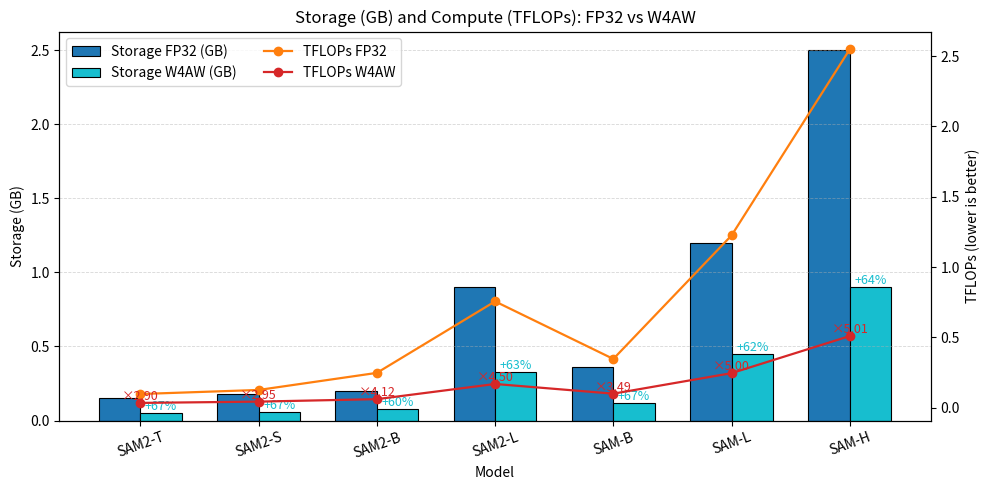

Source code (Python):
# Create a single chart with dual y-axes:
# - Bars (left y-axis) for Storage (GB) in blue hues
# - Lines (right y-axis) for Compute (TFLOPs) in warm hues
# Convert GFLOPs to TFLOPs in the plot.
import matplotlib.pyplot as plt
import numpy as np

# Data
models = ['SAM2-T','SAM2-S','SAM2-B','SAM2-L','SAM-B','SAM-L','SAM-H']

gflops_fp32 = np.array([96.6, 125.4, 246.9, 755.3, 346.0, 1224.6, 2548.9])
gflops_w4aw = np.array([33.31, 42.5, 60.0, 168.0, 99.0, 245.0, 509.0])

# Convert to TFLOPs
tflops_fp32 = gflops_fp32 / 1000.0
tflops_w4aw = gflops_w4aw / 1000.0

storage_fp32 = np.array([0.15, 0.18, 0.2, 0.9, 0.36, 1.2, 2.5])
storage_w4aw = np.array([0.05, 0.06, 0.08, 0.33, 0.12, 0.45, 0.9])  # Verify SAM-B (0.9) later

# Derived metrics
speedup = gflops_fp32 / gflops_w4aw
savings_pct = 100 * (1 - storage_w4aw / storage_fp32)  # may be negative if W4AW>FP32

# Positions and widths
x = np.arange(len(models))
bar_width = 0.35

# Colors
color_storage_fp32 = '#1f77b4'  # blue
color_storage_w4aw = '#17becf'  # teal
color_tflops_fp32  = '#ff7f0e'  # orange
color_tflops_w4aw  = '#d62728'  # red

fig, ax_left = plt.subplots(figsize=(10, 5))

# Left axis: Storage bars
bars1 = ax_left.bar(x - bar_width/2, storage_fp32, width=bar_width, label='Storage FP32 (GB)',
                    color=color_storage_fp32, edgecolor='black', linewidth=0.8)
bars2 = ax_left.bar(x + bar_width/2, storage_w4aw, width=bar_width, label='Storage W4AW (GB)',
                    color=color_storage_w4aw, edgecolor='black', linewidth=0.8)

ax_left.set_ylabel('Storage (GB)')
ax_left.set_xlabel('Model')
ax_left.set_xticks(x, models, rotation=20)
ax_left.grid(True, axis='y', linestyle='--', linewidth=0.6, alpha=0.5)

# Annotate storage savings on W4AW bars
for rect, sv in zip(bars2, savings_pct):
    height = rect.get_height()
    ax_left.text(rect.get_x() + rect.get_width()/2, height, f'{sv:+.0f}%', ha='center', va='bottom', fontsize=9, color=color_storage_w4aw)

# Right axis: TFLOPs lines
ax_right = ax_left.twinx()
line1, = ax_right.plot(x, tflops_fp32, marker='o', label='TFLOPs FP32',
                        color=color_tflops_fp32, linewidth=1.6)
line2, = ax_right.plot(x, tflops_w4aw, marker='o', label='TFLOPs W4AW',
                        color=color_tflops_w4aw, linewidth=1.6)
ax_right.set_ylabel('TFLOPs (lower is better)')
ax_right.grid(False)

# Annotate speedup at W4AW TFLOPs points
for xi, y, sp in zip(x, tflops_w4aw, speedup):
    ax_right.text(xi, y, f'×{sp:.2f}', ha='center', va='bottom', fontsize=9, color=color_tflops_w4aw)

# Legend (combine)
handles_left, labels_left = ax_left.get_legend_handles_labels()
handles_right, labels_right = ax_right.get_legend_handles_labels()
ax_left.legend(handles_left + handles_right, labels_left + labels_right, loc='upper left', ncol=2, frameon=True)

plt.title('Storage (GB) and Compute (TFLOPs): FP32 vs W4AW')
plt.tight_layout()
plt.savefig('compute_storage_combo_color.png', dpi=300)
plt.savefig('compute_storage_combo_color.pdf')
# plt.show()

# print("Saved: compute_storage_combo_color.png")
# print("Saved: /mnt/data/compute_storage_combo_color.pdf")